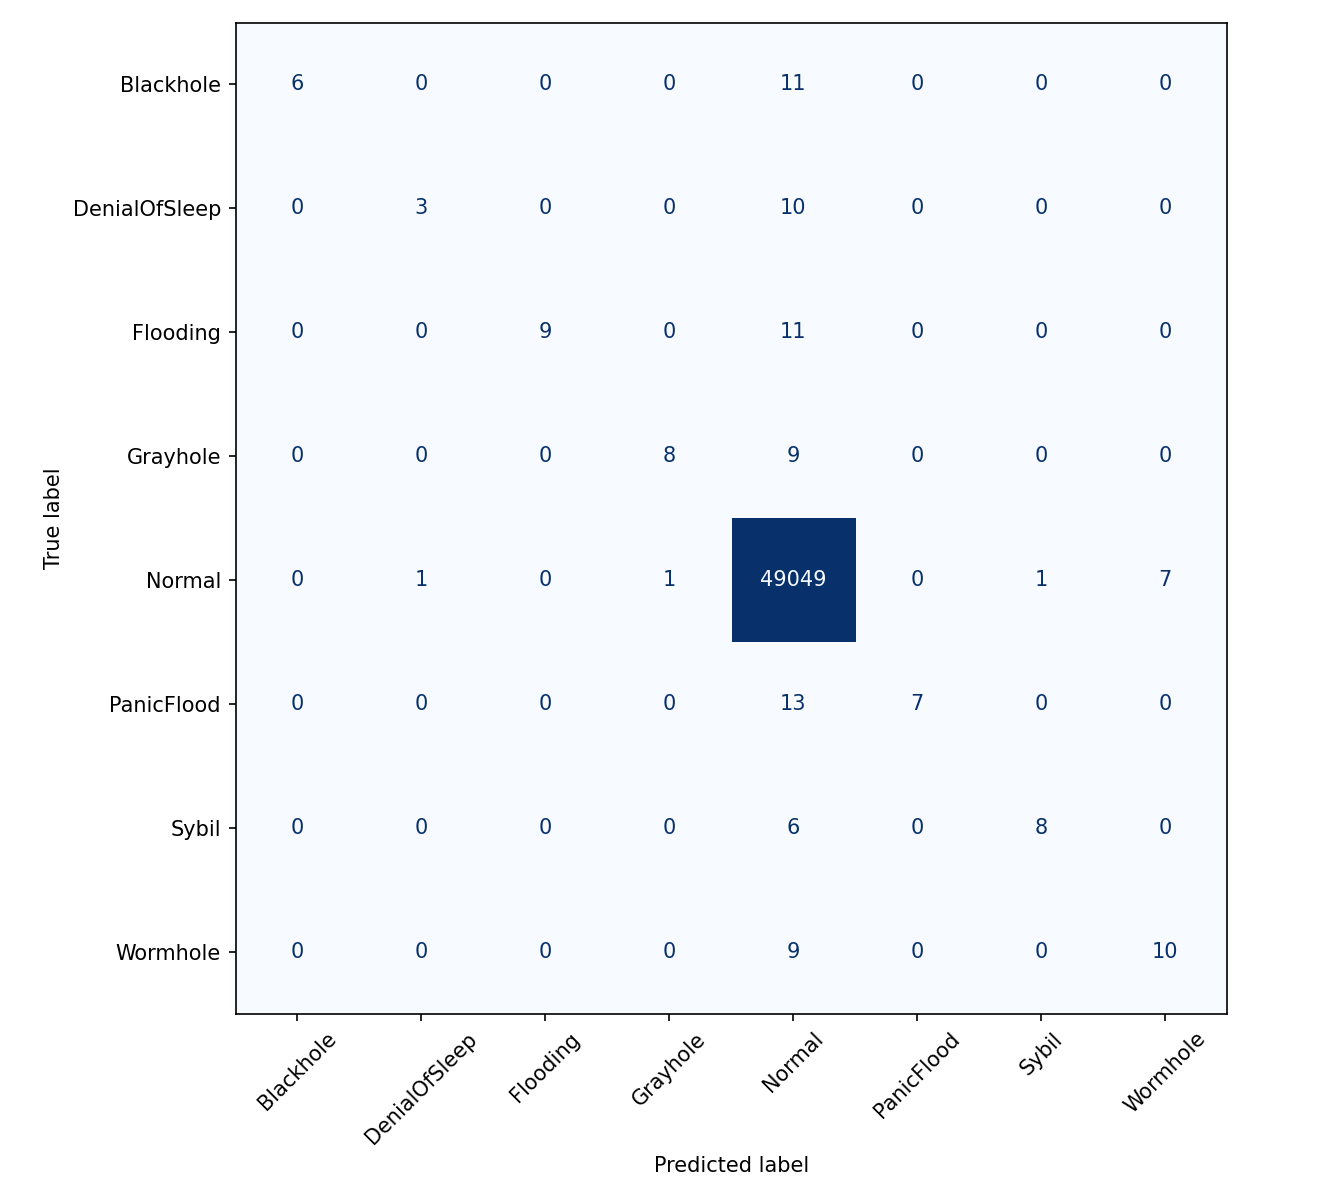

The data file committed next to this chart (first rows):
, Blackhole, DenialOfSleep, Flooding, Grayhole, Normal, PanicFlood, Sybil, Wormhole
Blackhole, 6, 0, 0, 0, 11, 0, 0, 0
DenialOfSleep, 0, 3, 0, 0, 10, 0, 0, 0
Flooding, 0, 0, 9, 0, 11, 0, 0, 0
Grayhole, 0, 0, 0, 8, 9, 0, 0, 0
Normal, 0, 1, 0, 1, 49049, 0, 1, 7
PanicFlood, 0, 0, 0, 0, 13, 7, 0, 0
Sybil, 0, 0, 0, 0, 6, 0, 8, 0
Wormhole, 0, 0, 0, 0, 9, 0, 0, 10
